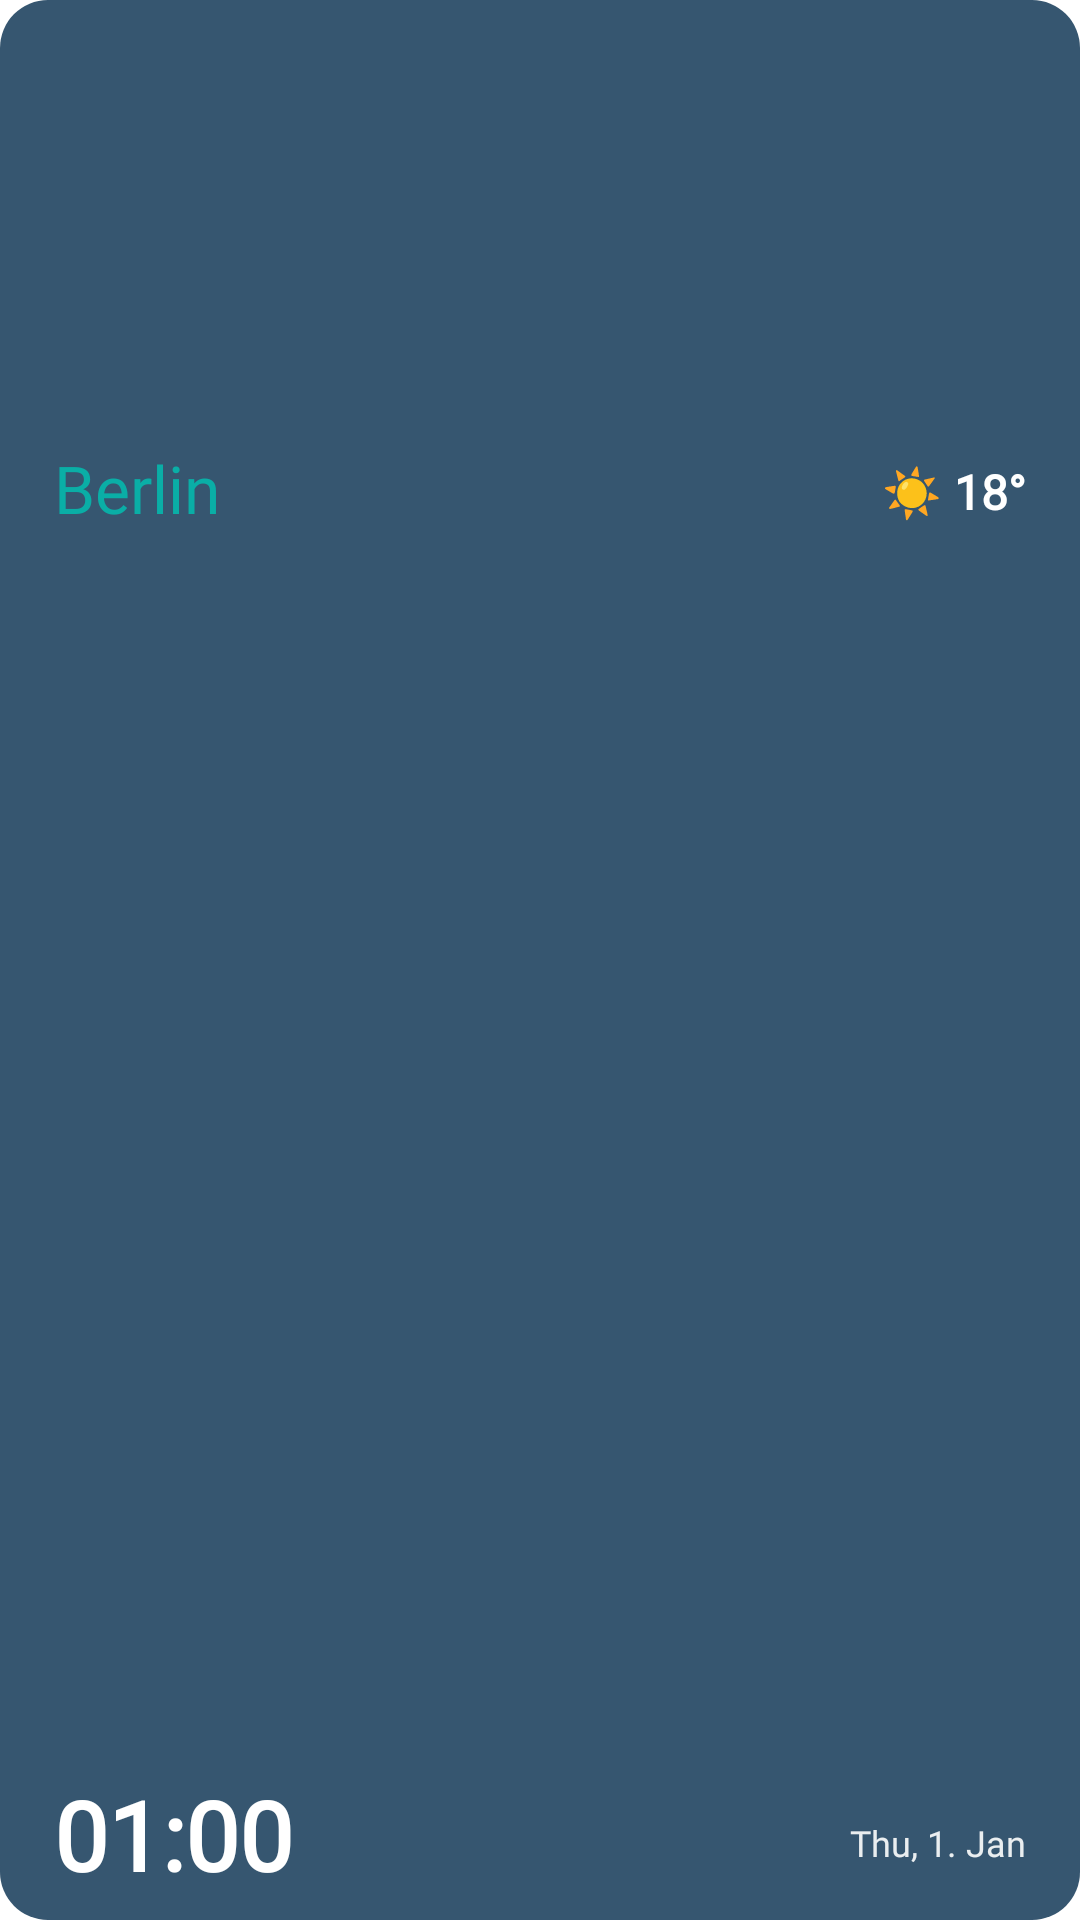

This screen was rendered from an Android layout file. Write that file and the resources it references.
<!-- AndroidManifest.xml: fallback theme Theme.MaterialComponents.DayNight.NoActionBar -->
<!-- res/layout/world_clock_widget_preview.xml -->
<?xml version="1.0" encoding="utf-8"?>
<FrameLayout xmlns:android="http://schemas.android.com/apk/res/android"
    xmlns:tools="http://schemas.android.com/tools"
    android:layout_width="match_parent"
    android:layout_height="match_parent"
    tools:ignore="HardcodedText">

    <ImageView
        android:layout_width="match_parent"
        android:layout_height="match_parent"
        android:src="@drawable/widget_background"
        android:scaleType="fitXY"
        android:importantForAccessibility="no"
        android:alpha="0.8" />

    <LinearLayout
        android:layout_width="match_parent"
        android:layout_height="match_parent"
        android:orientation="vertical"
        android:paddingStart="18dp"
        android:paddingEnd="18dp"
        android:paddingTop="8dp"
        android:paddingBottom="8dp">

        <LinearLayout
            android:layout_width="match_parent"
            android:layout_height="0dp"
            android:layout_weight="1.5"
            android:orientation="horizontal"
            android:gravity="center_vertical">

            <TextView
                android:layout_width="0dp"
                android:layout_height="wrap_content"
                android:layout_weight="1"
                android:text="Berlin"
                android:textColor="@color/widget_text_secondary"
                android:textSize="22sp"
                android:fontFamily="@font/pacifico"
                android:includeFontPadding="false"
                android:singleLine="true" />

            <TextView
                android:layout_width="wrap_content"
                android:layout_height="wrap_content"
                android:text="☀️ 18°"
                android:textColor="@color/widget_text_primary"
                android:textSize="16sp"
                android:textStyle="bold"
                android:fontFamily="@font/red_hat_display" />

        </LinearLayout>

        <LinearLayout
            android:layout_width="match_parent"
            android:layout_height="0dp"
            android:layout_weight="1.5"
            android:orientation="horizontal"
            android:gravity="bottom">

            <TextClock
                android:layout_width="0dp"
                android:layout_height="wrap_content"
                android:layout_weight="1"
                android:format12Hour="HH:mm"
                android:format24Hour="HH:mm"
                android:timeZone="Europe/Berlin"
                android:textColor="@color/widget_text_primary"
                android:textSize="32sp"
                android:textStyle="bold"
                android:fontFamily="@font/red_hat_display"
                android:includeFontPadding="false"
                android:singleLine="true" />

            <TextClock
                android:layout_width="wrap_content"
                android:layout_height="wrap_content"
                android:format12Hour="EEE, d. MMM"
                android:format24Hour="EEE, d. MMM"
                android:timeZone="Europe/Berlin"
                android:textColor="@color/widget_text_primary"
                android:textSize="12sp"
                android:fontFamily="@font/red_hat_display"
                android:alpha="0.9"
                android:singleLine="true"
                android:layout_marginStart="8dp"
                android:layout_marginBottom="5dp"
                android:includeFontPadding="false" />

        </LinearLayout>

    </LinearLayout>

</FrameLayout>
<!-- resources referenced by this layout -->
<resources>
  <color name="widget_text_primary">#FFFFFF</color>
  <color name="widget_text_secondary">#0aaea6</color>
  <!-- drawable widget_background (drawable) -->
  <?xml version="1.0" encoding="utf-8"?>
  <shape xmlns:android="http://schemas.android.com/apk/res/android">
      <solid android:color="@color/widget_background" />
      <corners android:radius="16dp" />
  </shape>
  <color name="widget_background">#042c4d</color>
</resources>
